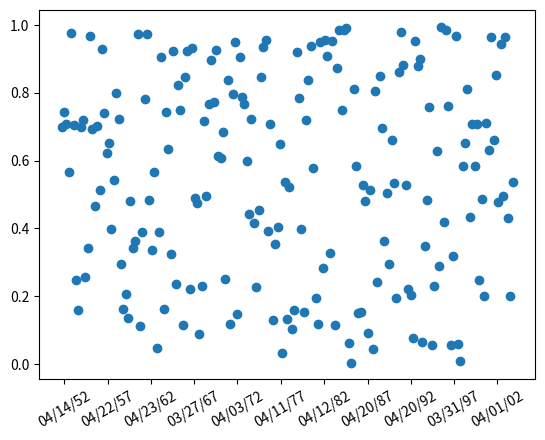

Here is the Python script that generated this plot:
%matplotlib inline

import matplotlib.pyplot as plt
from matplotlib.dates import (YEARLY, DateFormatter,
                              rrulewrapper, RRuleLocator, drange)
import numpy as np
import datetime

# Fixing random state for reproducibility
np.random.seed(19680801)


# tick every 5th easter
rule = rrulewrapper(YEARLY, byeaster=1, interval=5)
loc = RRuleLocator(rule)
formatter = DateFormatter('%m/%d/%y')
date1 = datetime.date(1952, 1, 1)
date2 = datetime.date(2004, 4, 12)
delta = datetime.timedelta(days=100)

dates = drange(date1, date2, delta)
s = np.random.rand(len(dates))  # make up some random y values


fig, ax = plt.subplots()
plt.plot_date(dates, s)
ax.xaxis.set_major_locator(loc)
ax.xaxis.set_major_formatter(formatter)
labels = ax.get_xticklabels()
plt.setp(labels, rotation=30, fontsize=10)

plt.show()